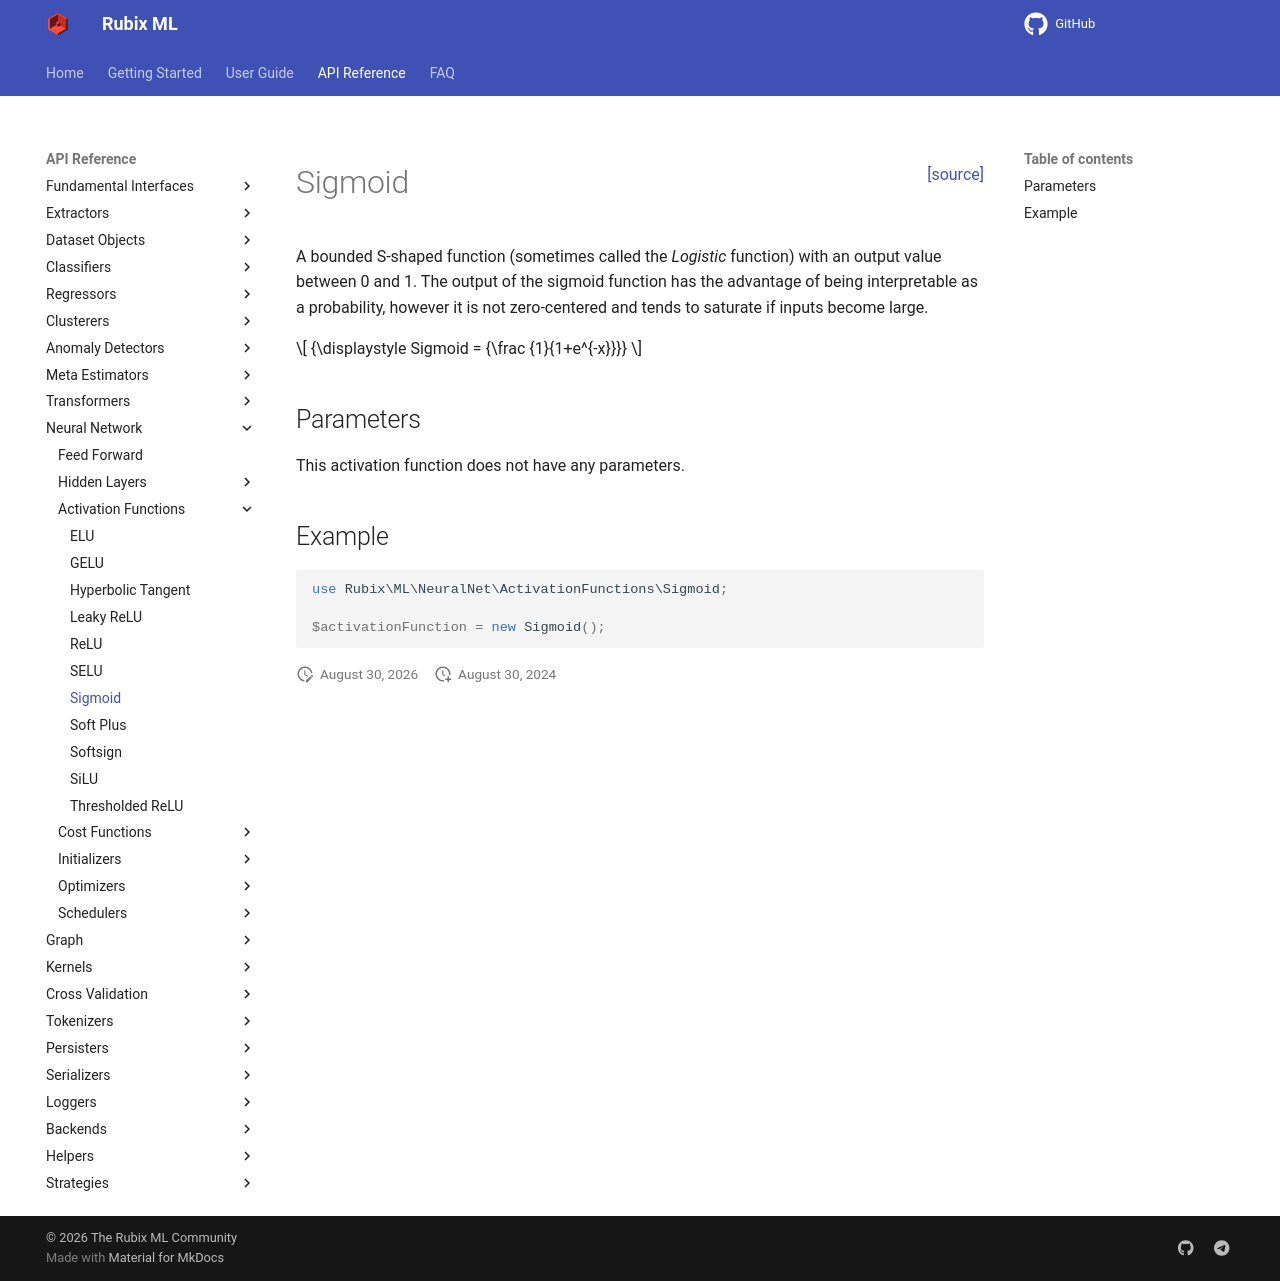

repository: RubixML/ML · page: 3.0/neural-network/activation-functions/sigmoid.html · generator: mkdocs

<span style="float:right;"><a href="https://github.com/RubixML/ML/blob/master/src/NeuralNet/ActivationFunctions/Sigmoid.php">[source]</a></span>

# Sigmoid

A bounded S-shaped function (sometimes called the *Logistic* function) with an output value between 0 and 1. The output of the sigmoid function has the advantage of being interpretable as a probability, however it is not zero-centered and tends to saturate if inputs become large.

$$
{\displaystyle Sigmoid = {\frac {1}{1+e^{-x}}}}
$$

## Parameters

This activation function does not have any parameters.

## Example

```php
use Rubix\ML\NeuralNet\ActivationFunctions\Sigmoid;

$activationFunction = new Sigmoid();
```
